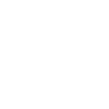
t = 0.00 s
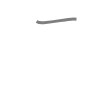
t = 0.50 s
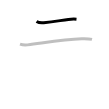
t = 1.25 s
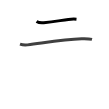
t = 1.75 s
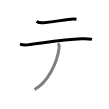
t = 2.50 s
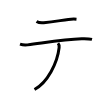
t = 3.00 s

The animated SVG that drew these frames (rendered in a browser with its animation timeline set to each time). Animation: 3 SMIL elements (animate=3); one cycle of 3.00 s.

<svg width="109px" height="109px" viewBox="0 0 px 109px" xmlns="http://www.w3.org/2000/svg" xmlns:xlink="http://www.w3.org/1999/xlink" xml:space="preserve" version="1.1"  baseProfile="full">
<path d="M36.5,21.5c2.12,1.25,4.38,1.59,7.25,1.25c10.62-1.25,16.88-2.25,24.62-3.25c3.73-0.48,5.63-0.5,8.13-0.25" style="fill:none;stroke:black;stroke-width:3;opacity:0">
  <animate attributeType="CSS" attributeName="opacity" from="0" to="1" begin="0s" dur="1s" repeatCount="Indefinite" fill="freeze" />
</path>
<path d="M20,44.12c2.88,1,5.26,1.05,7.5,0.75c22.38-3,37-5.62,54.13-6.12c5.62-0.16,7.75,0,10.38,0.62" style="fill:none;stroke:black;stroke-width:3;opacity:0">
  <animate attributeType="CSS" attributeName="opacity" from="0" to="1" begin="1s" dur="1s" repeatCount="Indefinite" fill="freeze" />
</path>
<path d="M58,43.25c0.88,1,1.32,2.63,1.12,4.38c-1.74,15.37-11.62,34.99-24.62,41.87" style="fill:none;stroke:black;stroke-width:3;opacity:0">
  <animate attributeType="CSS" attributeName="opacity" from="0" to="1" begin="2s" dur="1s" repeatCount="Indefinite" fill="freeze" />
</path>
</svg>
